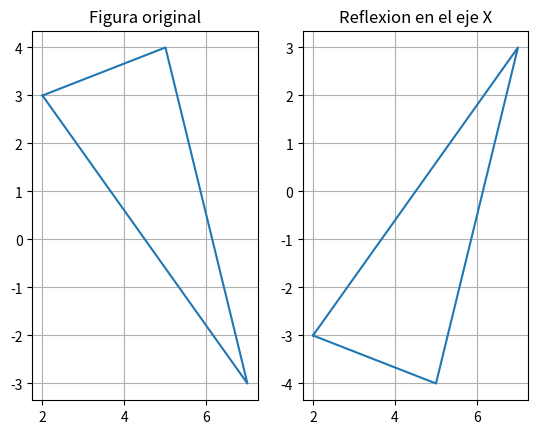

The matplotlib source for this figure:
# -*- coding: utf-8 -*-
"""
Created on Tue Aug  9 13:35:06 2022

[redacted]
"""

import numpy as np
import matplotlib.pyplot as plt

P = np.array([[2, 3], [5, 4], [7, -3], [2, 3]], dtype = float)
Rx = np.array([[1, 0], [0, -1]], dtype = float)
T = P@Rx  #Multiplicacion de matrices el arroba 
#definimos un objeto tipo figure
fig = plt.figure()
#ax yaxl son las sub graficas
ax = fig.add_subplot(1, 2, 1)
ax.plot(P[:, 0], P[:, 1])
ax.grid()
ax.set_title("Figura original")
axl = fig.add_subplot(1, 2, 2)
axl.plot(T[:, 0], T[:, 1])
axl.grid()
axl.set_title("Reflexion en el eje X")